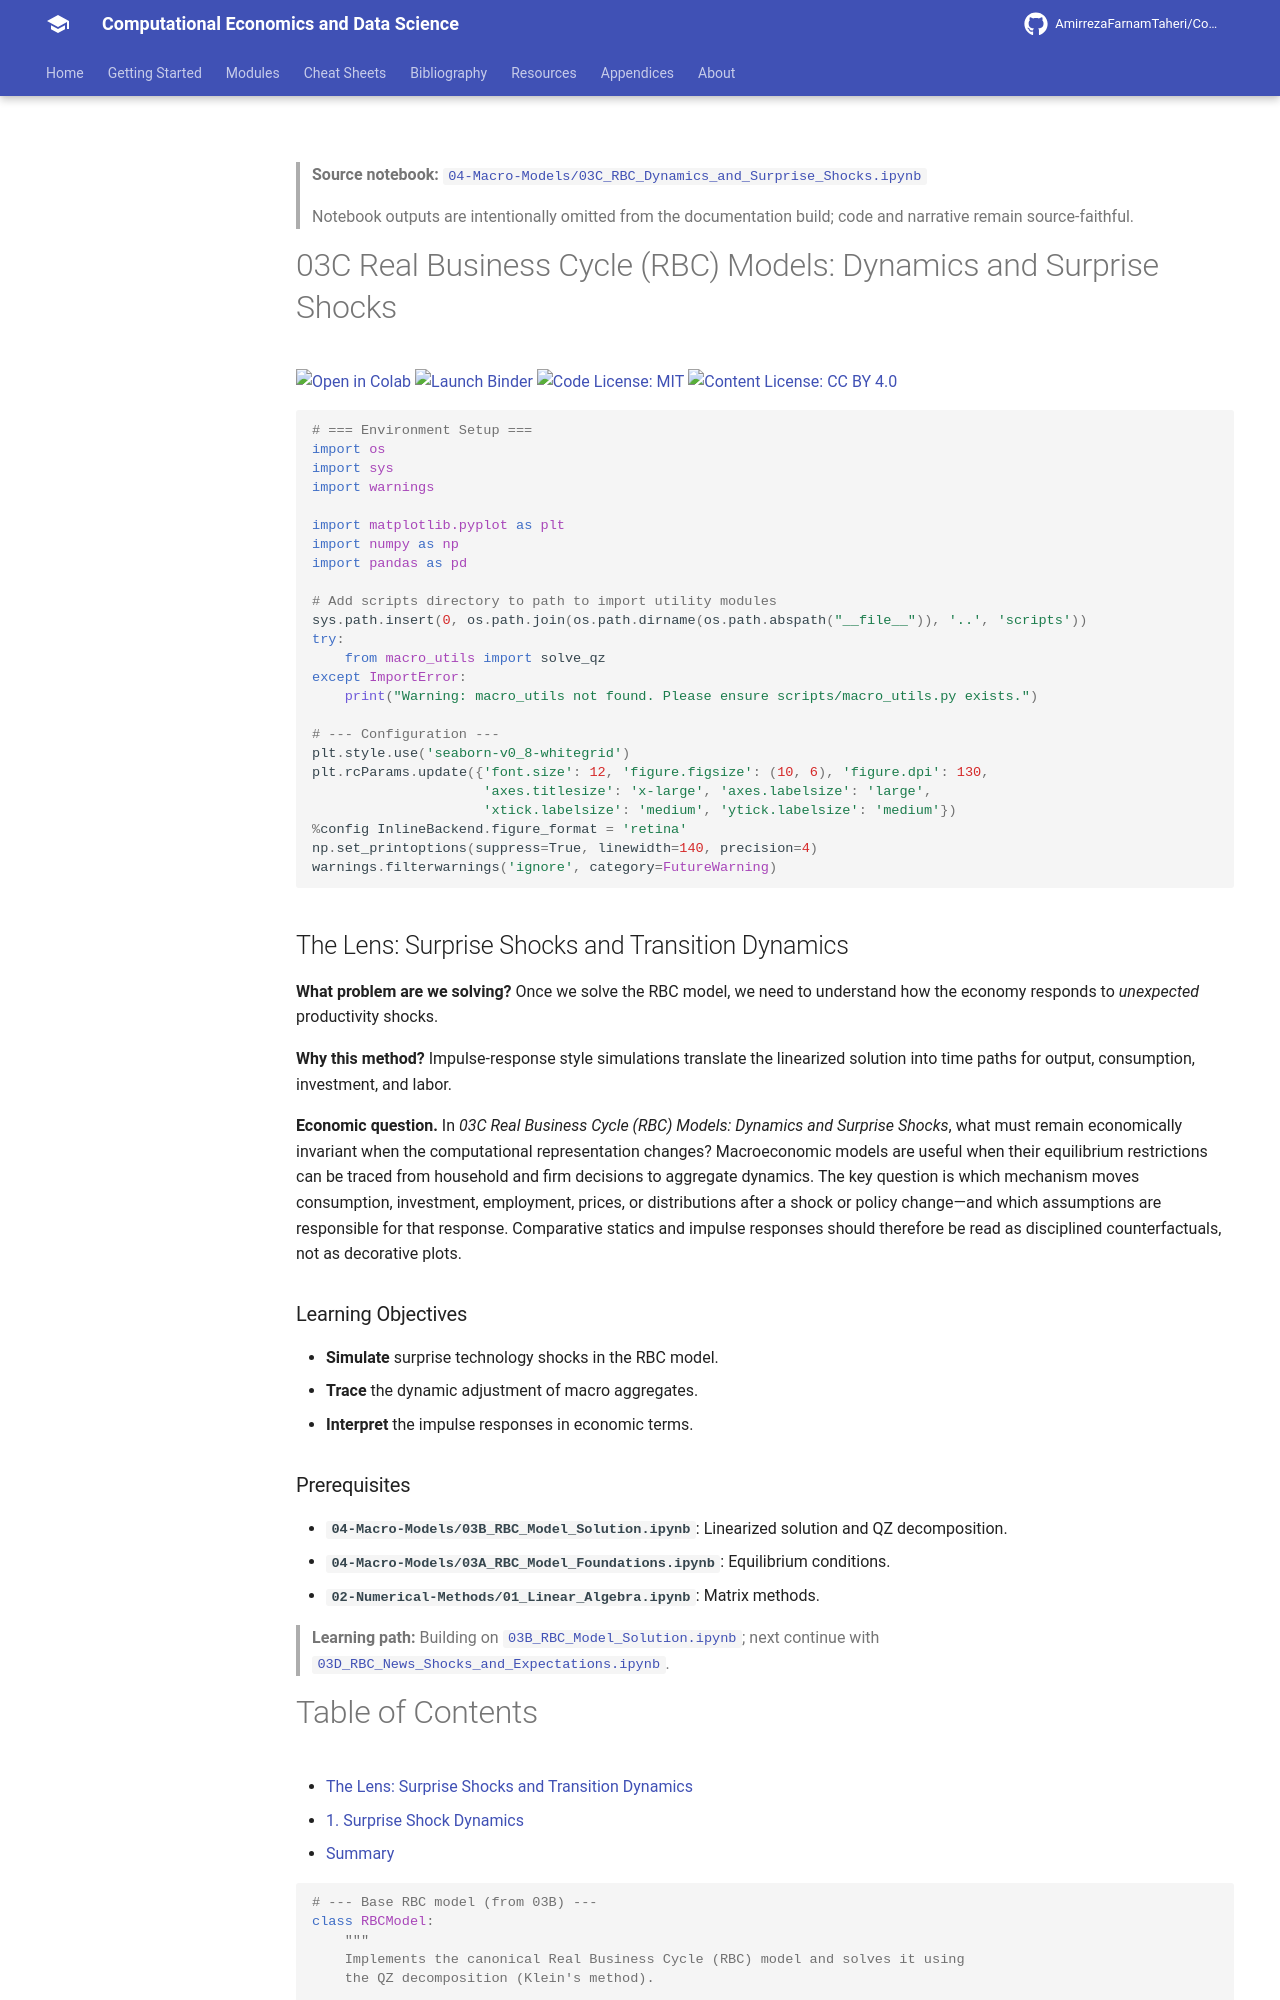

repository: AmirrezaFarnamTaheri/Computational-Economics-and-Data-Science · page: notebooks/04-Macro-Models/03C_RBC_Dynamics_and_Surprise_Shocks/index.html · generator: mkdocs

<!-- AUTO-GENERATED by scripts/notebooks_to_docs.py; edit the notebook source instead. -->

> **Source notebook:** [`04-Macro-Models/03C_RBC_Dynamics_and_Surprise_Shocks.ipynb`](https://github.com/AmirrezaFarnamTaheri/Computational-Economics-and-Data-Science/blob/main/04-Macro-Models/03C_RBC_Dynamics_and_Surprise_Shocks.ipynb)

> Notebook outputs are intentionally omitted from the documentation build; code and narrative remain source-faithful.

# 03C Real Business Cycle (RBC) Models: Dynamics and Surprise Shocks

[![Open in Colab](https://colab.research.google.com/assets/colab-badge.svg)](https://colab.research.google.com/github/AmirrezaFarnamTaheri/Computational-Economics-and-Data-Science/blob/main/04-Macro-Models/03C_RBC_Dynamics_and_Surprise_Shocks.ipynb) [![Launch Binder](https://mybinder.org/badge_logo.svg)](https://mybinder.org/v2/gh/AmirrezaFarnamTaheri/Computational-Economics-and-Data-Science/main?filepath=04-Macro-Models/03C_RBC_Dynamics_and_Surprise_Shocks.ipynb) [![Code License: MIT](https://img.shields.io/badge/Code%20License-MIT-yellow.svg)](https://raw.githubusercontent.com/AmirrezaFarnamTaheri/Computational-Economics-and-Data-Science/main/LICENSE) [![Content License: CC BY 4.0](https://img.shields.io/badge/Content%20License-CC%20BY%204.0-blue.svg)](https://creativecommons.org/licenses/by/4.0/)

```python
# === Environment Setup ===
import os
import sys
import warnings

import matplotlib.pyplot as plt
import numpy as np
import pandas as pd

# Add scripts directory to path to import utility modules
sys.path.insert(0, os.path.join(os.path.dirname(os.path.abspath("__file__")), '..', 'scripts'))
try:
    from macro_utils import solve_qz
except ImportError:
    print("Warning: macro_utils not found. Please ensure scripts/macro_utils.py exists.")

# --- Configuration ---
plt.style.use('seaborn-v0_8-whitegrid')
plt.rcParams.update({'font.size': 12, 'figure.figsize': (10, 6), 'figure.dpi': 130,
                     'axes.titlesize': 'x-large', 'axes.labelsize': 'large',
                     'xtick.labelsize': 'medium', 'ytick.labelsize': 'medium'})
%config InlineBackend.figure_format = 'retina'
np.set_printoptions(suppress=True, linewidth=140, precision=4)
warnings.filterwarnings('ignore', category=FutureWarning)
```

## The Lens: Surprise Shocks and Transition Dynamics
**What problem are we solving?**
Once we solve the RBC model, we need to understand how the economy responds to *unexpected* productivity shocks.

**Why this method?**
Impulse-response style simulations translate the linearized solution into time paths for output, consumption, investment, and labor.



**Economic question.** In *03C Real Business Cycle (RBC) Models: Dynamics and Surprise Shocks*, what must remain economically invariant when the computational representation changes? Macroeconomic models are useful when their equilibrium restrictions can be traced from household and firm decisions to aggregate dynamics. The key question is which mechanism moves consumption, investment, employment, prices, or distributions after a shock or policy change—and which assumptions are responsible for that response. Comparative statics and impulse responses should therefore be read as disciplined counterfactuals, not as decorative plots.

### Learning Objectives
* **Simulate** surprise technology shocks in the RBC model.
* **Trace** the dynamic adjustment of macro aggregates.
* **Interpret** the impulse responses in economic terms.
